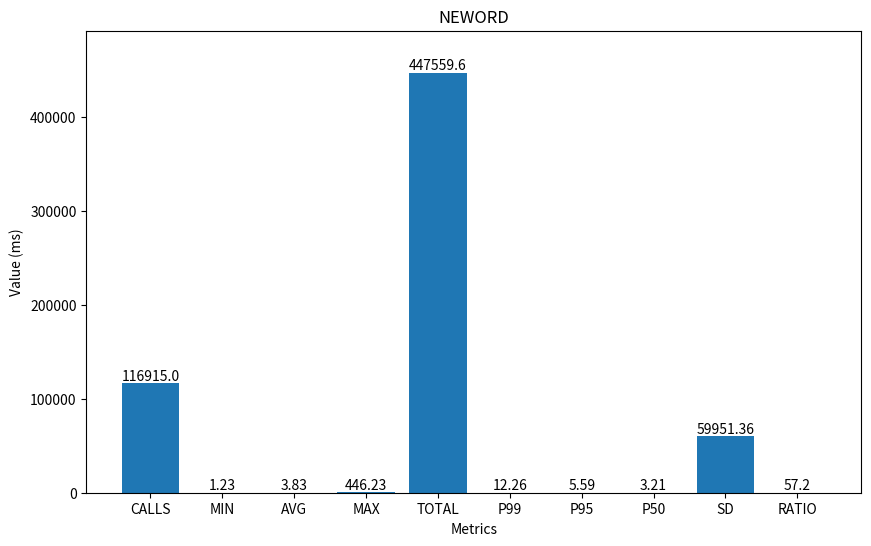

Source code (Python):
import re
import pandas as pd
import matplotlib.pyplot as plt

USER_SPLIT = '+-+-+-+-+-+-+-+-+-+-+-+-+-+-+-+-+-+-+-+-+-+-+-+-+-+-+-+-+-+-+-+-+-+-+-+-+-+'
FILE_NAME  = "hdbxtprofile.log"

USER_NR    = re.compile(r'VIRTUAL USER (\d+)')
STAT_SPLIT = '>>>>> PROC:'
METRICS    = re.compile(r'(\w+?): ((\d|\.)+)')



def conver_file(src_file : str, output_file : str):
    with open(src_file, 'r') as f:
        text = f.read()

    # -2 because the last one is a summary c:
    users_data = text.split(USER_SPLIT)[1:-2]

    # (user_nr, stat_name, metric_name, metric_value)
    result = []
    for data in users_data:
        res = USER_NR.search(data)
        assert res != None, 'BUG: Getting user number : ' + data
        user_nr = res.group(1)
        # print(f'user-nr: {user_nr} ...')
        stats = data.split(STAT_SPLIT)[1:]
        for st in stats:
            lines = st.split('\n')
            stat_name = lines[0].strip()
            # print('stat-name:', stat_name)

            for line in lines[1:]:
                for m in METRICS.finditer(line):
                    # print(m.group(1), ':', m.group(2))
                    metric_name = m.group(1)
                    metric_value = m.group(2)
                    result.append([
                        user_nr, stat_name, metric_name, metric_value
                    ])

    frame = pd.DataFrame(result, columns=['user-nr', 'proc-name', 'metric-name', 'metric-value'])
    frame.set_index('user-nr', inplace=True)
    frame.to_csv(output_file)


def main():

    # Data
    data = {
        'proc-name': 'NEWORD',
        'CALLS': '116915',
        'MIN': '1.232',
        'AVG': '3.828',
        'MAX': '446.229',
        'TOTAL': '447559.596',
        'P99': '12.260',
        'P95': '5.590',
        'P50': '3.210',
        'SD': '59951.357',
        'RATIO': '57.204'
    }

# Plot
    plt.figure(figsize=(10, 6))
    keys = list(data.keys())[1:]  # Exclude 'proc-name'
    values = [float(value) for key, value in data.items() if key != 'proc-name']
    bars = plt.bar(keys, values)
    plt.title(data['proc-name'])
    plt.xlabel('Metrics')
    plt.ylabel('Value (ms)')
    plt.xticks(rotation=0)  # Rotate x-axis labels to be horizontal

    # Annotate bars with their values
    for bar in bars:
        yval = bar.get_height()
        xval = bar.get_x() + bar.get_width() / 2
        plt.text(xval, yval, round(yval, 2), ha='center', va='bottom')

    # Adjust y-axis limits
    plt.ylim(0, max(values) * 1.1)  # Extend the limit by 10% for better visibility

    plt.show()

if __name__ == '__main__':
    main()
